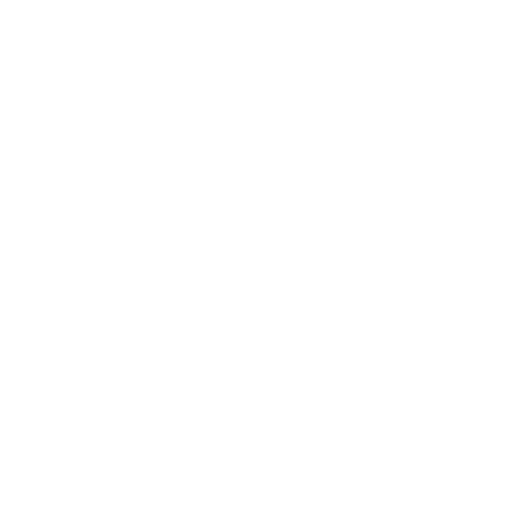
t = 0.00 s
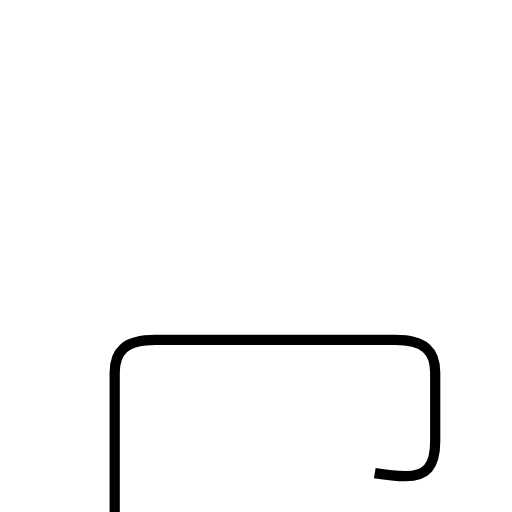
t = 1.93 s
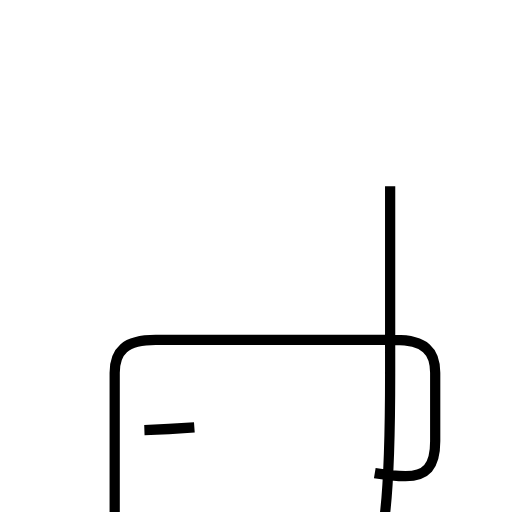
t = 4.01 s
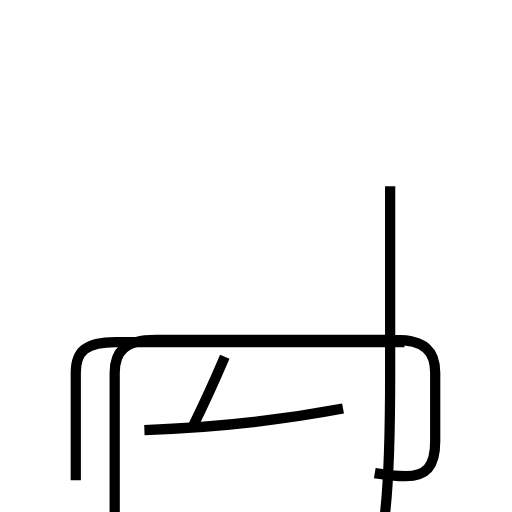
t = 6.00 s
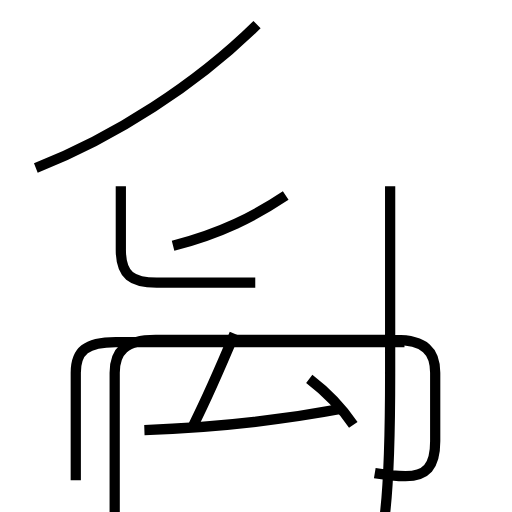
t = 8.05 s
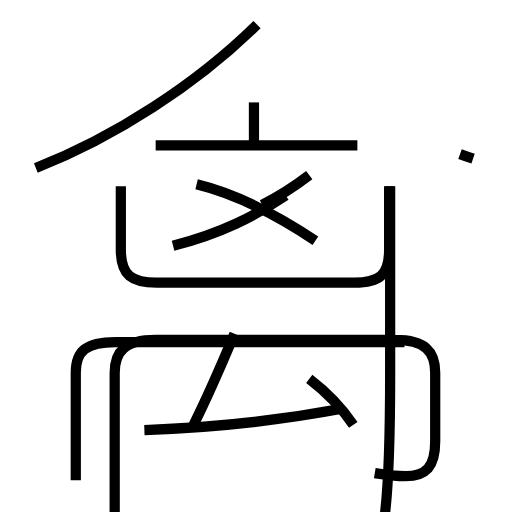
t = 10.00 s

The animated SVG that drew these frames (rendered in a browser with its animation timeline set to each time). Animation: 13 SMIL elements (animate=13); frames cover the first 10.00 s.

<?xml version='1.0' encoding='utf-8'?>
<svg viewBox="0.0 -6.0 50.0 50.0" version="1.1" xmlns="http://www.w3.org/2000/svg"><rect x="-1000" y="-1000" width="2000" height="2000" stroke="white" fill="white" /><g style="fill:none;stroke:#000000;stroke-width:1"><path d="M 36.6 2.2 C 37.8 2.4 38.7 2.5 39.6 2.5 C 41.6 2.5 42.5 1.6 42.5 -0.9 L 42.5 -7.6 C 42.5 -9.7 41.5 -10.8 38.6 -10.8 L 15.2 -10.8 C 12.2 -10.8 11.2 -9.7 11.2 -7.6 L 11.2 7.7 C 11.2 9.7 12.2 10.8 15.2 10.8 L 34.9 10.8 C 37.0 10.8 38.1 9.7 38.1 -7.5 L 38.1 -25.8 " transform="translate(0.0 38.0)" stroke-dasharray="128.83802118885384" stroke-dashoffset="128.83802118885384"><animate attributeName="stroke-dashoffset" from="128.83802118885384" to="0" dur="3.865140635665615s" begin="0s" fill="freeze" /></path><path d="M 14.1 -2.0 C 19.9 -2.2 27.1 -2.9 33.5 -4.1 " transform="translate(0.0 38.0)" stroke-dasharray="19.53035045640732" stroke-dashoffset="19.53035045640732"><animate attributeName="stroke-dashoffset" from="19.53035045640732" to="0" dur="0.5859105136922196s" begin="3.865140635665615s" fill="freeze" /></path><path d="M 7.4 2.9 L 7.4 -7.6 C 7.4 -9.7 8.4 -10.6 11.3 -10.6 L 39.5 -10.6 " transform="translate(0.0 38.0)" stroke-dasharray="44.41035170228914" stroke-dashoffset="44.41035170228914"><animate attributeName="stroke-dashoffset" from="44.41035170228914" to="0" dur="1.3323105510686741s" begin="4.451051149357834s" fill="freeze" /></path><path d="M 18.9 -2.5 C 20.4 -5.5 21.6 -8.3 22.9 -11.4 " transform="translate(0.0 38.0)" stroke-dasharray="9.75952074197774" stroke-dashoffset="9.75952074197774"><animate attributeName="stroke-dashoffset" from="9.75952074197774" to="0" dur="0.2927856222593322s" begin="5.783361700426508s" fill="freeze" /></path><path d="M 34.5 -2.5 C 33.5 -4.0 31.9 -5.7 30.2 -7.0 " transform="translate(0.0 38.0)" stroke-dasharray="6.249785412692142" stroke-dashoffset="6.249785412692142"><animate attributeName="stroke-dashoffset" from="6.249785412692142" to="0" dur="0.18749356238076426s" begin="6.0761473226858405s" fill="freeze" /></path><path d="M 16.9 -20.0 C 21.6 -21.2 24.9 -22.9 27.9 -24.9 " transform="translate(0.0 38.0)" stroke-dasharray="12.104382529518803" stroke-dashoffset="12.104382529518803"><animate attributeName="stroke-dashoffset" from="12.104382529518803" to="0" dur="0.3631314758855641s" begin="6.2636408850666045s" fill="freeze" /></path><path d="M 3.5 -27.6 C 11.2 -30.6 19.2 -35.8 25.1 -41.6 " transform="translate(0.0 38.0)" stroke-dasharray="25.904452294484972" stroke-dashoffset="25.904452294484972"><animate attributeName="stroke-dashoffset" from="25.904452294484972" to="0" dur="0.7771335688345491s" begin="6.6267723609521685s" fill="freeze" /></path><path d="M 11.8 -25.8 L 11.8 -19.6 C 11.8 -17.1 12.9 -16.4 15.3 -16.4 L 34.6 -16.4 C 37.0 -16.4 38.0 -17.1 38.0 -19.6 L 38.0 -25.8 " transform="translate(0.0 38.0)" stroke-dasharray="42.73363293933129" stroke-dashoffset="42.73363293933129"><animate attributeName="stroke-dashoffset" from="42.73363293933129" to="0" dur="1.2820089881799386s" begin="7.403905929786718s" fill="freeze" /></path><path d="M 30.8 -20.5 C 26.9 -23.1 22.9 -25.1 19.2 -26.0 " transform="translate(0.0 38.0)" stroke-dasharray="12.900484966306411" stroke-dashoffset="12.900484966306411"><animate attributeName="stroke-dashoffset" from="12.900484966306411" to="0" dur="0.38701454898919235s" begin="8.685914917966656s" fill="freeze" /></path><path d="M 30.2 -26.9 C 28.9 -25.9 27.2 -24.8 25.6 -24.0 " transform="translate(0.0 38.0)" stroke-dasharray="5.4454887966570675" stroke-dashoffset="5.4454887966570675"><animate attributeName="stroke-dashoffset" from="5.4454887966570675" to="0" dur="0.16336466389971202s" begin="9.072929466955848s" fill="freeze" /></path><path d="M 34.9 -29.8 L 15.2 -29.8 " transform="translate(0.0 38.0)" stroke-dasharray="19.7" stroke-dashoffset="19.7"><animate attributeName="stroke-dashoffset" from="19.7" to="0" dur="0.591s" begin="9.23629413085556s" fill="freeze" /></path><path d="M 24.8 -29.6 L 24.8 -34.0 " transform="translate(0.0 38.0)" stroke-dasharray="4.399999999999999" stroke-dashoffset="4.399999999999999"><animate attributeName="stroke-dashoffset" from="4.399999999999999" to="0" dur="0.13199999999999995s" begin="9.82729413085556s" fill="freeze" /></path><path d="M 46.2 -28.5 C 38.2 -31.2 30.4 -35.9 25.2 -41.5" transform="translate(0.0 38.0)" stroke-dasharray="24.937637768132667" stroke-dashoffset="24.937637768132667"><animate attributeName="stroke-dashoffset" from="24.937637768132667" to="0" dur="0.74812913304398s" begin="9.95929413085556s" fill="freeze" /></path></g></svg>
